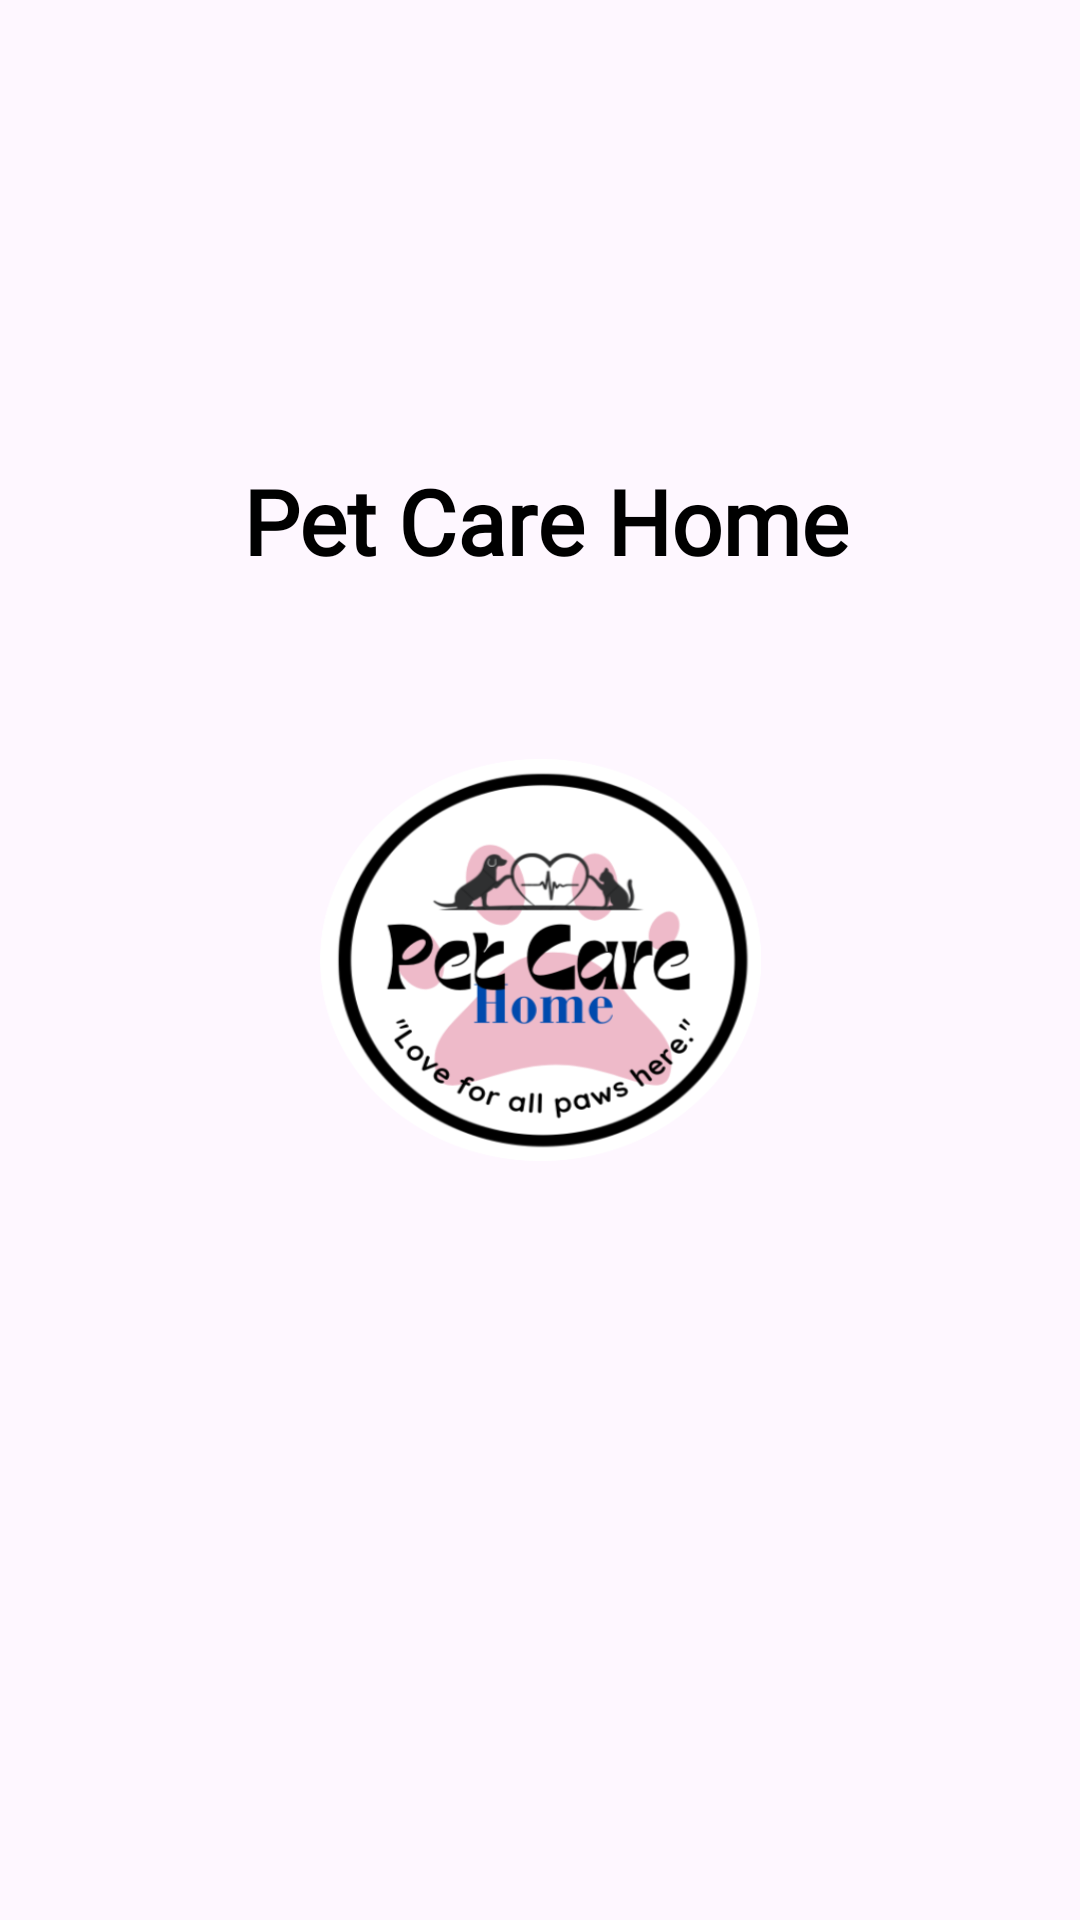

Produce the Android XML layout that renders to this screen, including the resource entries it uses.
<!-- AndroidManifest.xml: application theme Theme.PetCareHome -->
<!-- res/layout/activity_splash_screen.xml -->
<?xml version="1.0" encoding="utf-8"?>
<androidx.constraintlayout.widget.ConstraintLayout xmlns:android="http://schemas.android.com/apk/res/android"
    xmlns:app="http://schemas.android.com/apk/res-auto"
    xmlns:tools="http://schemas.android.com/tools"
    android:layout_width="match_parent"
    android:layout_height="match_parent"
    tools:context=".SplashScreen">

    <androidx.constraintlayout.widget.ConstraintLayout
        android:layout_width="match_parent"
        android:layout_height="match_parent"
        tools:ignore="MissingConstraints"
        tools:layout_editor_absoluteX="0dp"
        tools:layout_editor_absoluteY="-5dp">

        <TextView
            android:id="@+id/txtTitle1"
            android:layout_width="318dp"
            android:layout_height="43dp"
            android:fontFamily="@font/unifrakturmaguntia"
            android:text="Pet Care Home"
            android:textAlignment="center"
            android:textColor="@color/black"
            android:textSize="30dp"
            android:textStyle="bold"
            app:layout_constraintBottom_toBottomOf="parent"
            app:layout_constraintEnd_toEndOf="parent"
            app:layout_constraintHorizontal_bias="0.542"
            app:layout_constraintStart_toStartOf="parent"
            app:layout_constraintTop_toTopOf="parent"
            app:layout_constraintVertical_bias="0.257" />

        <ImageView
            android:id="@+id/img"
            android:layout_width="147dp"
            android:layout_height="134dp"
            android:layout_centerHorizontal="true"
            android:layout_gravity="center"
            android:background="@drawable/__fotor_2023120719377"
            app:layout_constraintBottom_toBottomOf="parent"
            app:layout_constraintEnd_toEndOf="parent"
            app:layout_constraintStart_toStartOf="parent"
            app:layout_constraintTop_toTopOf="parent" />


    </androidx.constraintlayout.widget.ConstraintLayout>

</androidx.constraintlayout.widget.ConstraintLayout>
<!-- resources referenced by this layout -->
<resources>
  <color name="black">#FF000000</color>
  <!-- drawable __fotor_2023120719377: png bitmap (drawable, 79211 bytes) -->
  <style name="Theme.PetCareHome" parent="Base.Theme.PetCareHome" />
  <style name="Base.Theme.PetCareHome" parent="Theme.Material3.DayNight.NoActionBar">
          
          
      </style>
</resources>
